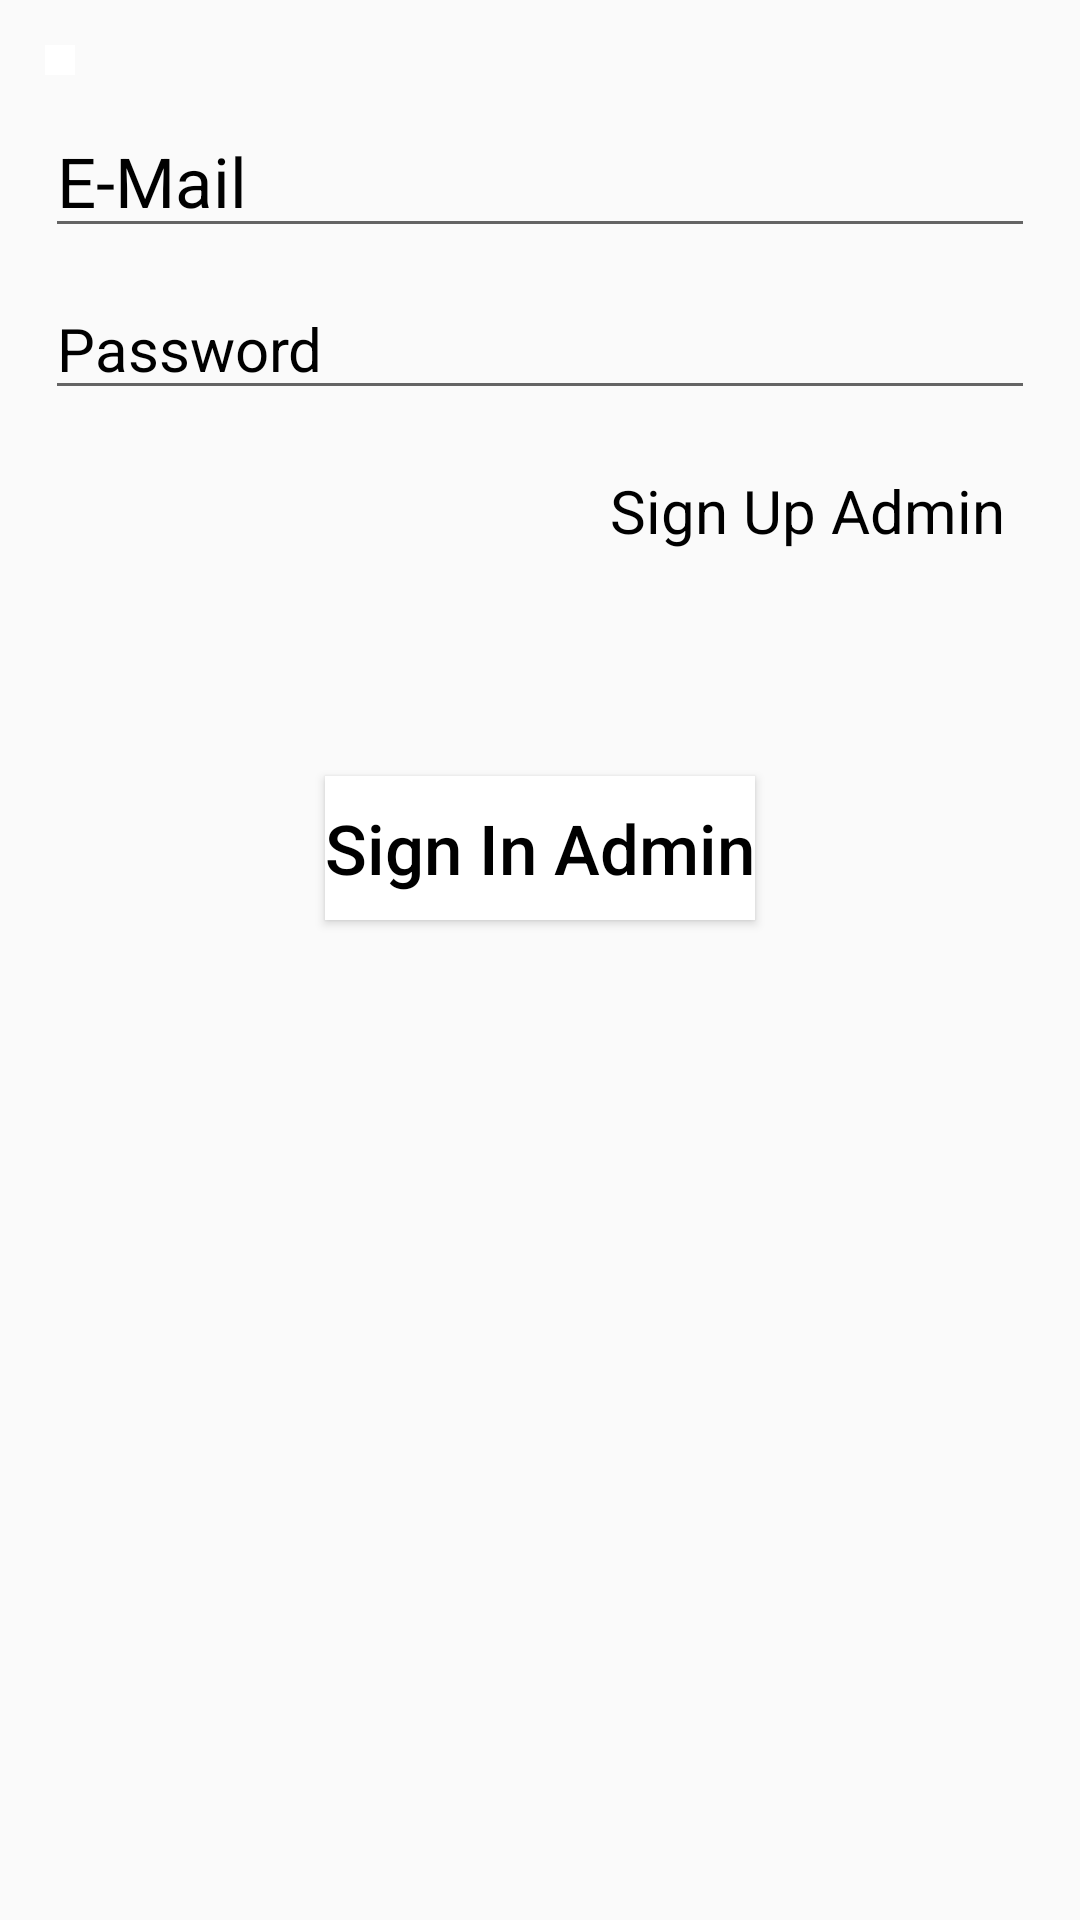

Layout XML and referenced resources for this Android screen:
<!-- AndroidManifest.xml: application theme Theme.ECommerce_Mall -->
<!-- res/layout/sign_in_admin_fragment.xml -->
<?xml version="1.0" encoding="utf-8"?>
<layout xmlns:android="http://schemas.android.com/apk/res/android"
    xmlns:tools="http://schemas.android.com/tools">

    <data>

    </data>

    <LinearLayout
        android:layout_width="match_parent"
        android:layout_height="match_parent"
        tools:context=".admin.signin.SignInAdminFragment"
        android:orientation="vertical"
        >

    <LinearLayout
        android:layout_width="match_parent"
        android:layout_height="wrap_content"
        android:orientation="vertical"
        android:layout_marginBottom="30dp"
        android:layout_marginStart="10dp"
        android:layout_marginEnd="10dp"
        android:layout_marginTop="10dp"
        >

        <ImageButton
            android:id="@+id/im_btn_back_admin"
            android:layout_width="wrap_content"
            android:layout_height="wrap_content"
            android:background="@color/white"
            android:src="@drawable/ic_back"
            android:layout_margin="5dp"
            android:padding="5dp"
            />

        <EditText
            android:id="@+id/edit_email_sign_in_admin"
            android:layout_width="match_parent"
            android:layout_height="wrap_content"
            android:hint="E-Mail"
            android:textColorHint="@color/black"
            android:textColor="@color/black"
            android:textSize="23sp"
            android:textAllCaps="false"
            android:layout_margin="5dp"
            android:inputType="textEmailAddress"
            />

        <EditText
            android:id="@+id/edit_password_sign_in_admin"
            android:layout_width="match_parent"
            android:layout_height="wrap_content"
            android:hint="Password"
            android:textColorHint="@color/black"
            android:textColor="@color/black"
            android:textSize="20sp"
            android:textAllCaps="false"
            android:layout_margin="5dp"
            android:inputType="textPassword"
            />

        <TextView
            android:id="@+id/txt_sign_up_admin"
            android:layout_width="wrap_content"
            android:layout_height="wrap_content"
            android:text="Sign Up Admin"
            android:textSize="20sp"
            android:textColor="@color/black"
            android:layout_margin="5dp"
            android:padding="10dp"
            android:layout_gravity="end"
            />

    </LinearLayout>

        <Button
            android:id="@+id/btn_sign_in_admin"
            android:layout_width="wrap_content"
            android:layout_height="wrap_content"
            android:text="Sign In Admin"
            android:textSize="23sp"
            android:textColor="@color/black"
            android:textAllCaps="false"
            android:background="@color/white"
            android:layout_gravity="center"
            android:layout_marginTop="30dp"
            android:layout_marginBottom="10dp"
            />
   </LinearLayout>

</layout>
<!-- resources referenced by this layout -->
<resources>
  <style name="Theme.ECommerce_Mall" parent="Theme.AppCompat.DayNight.NoActionBar">
          
          <item name="colorSecondary">@color/teal_200</item>
          <item name="colorSecondaryVariant">@color/teal_700</item>
          
          <item name="android:statusBarColor" tools:targetApi="l">?attr/colorPrimaryVariant</item>
          
      </style>
  <!-- not gathered from this repository: default colours our renderer supplied (Android Studio template values) -->
  <color name="teal_200">#FF03DAC5</color>
  <color name="teal_700">#FF018786</color>
  <color name="black">#FF000000</color>
  <color name="white">#FFFFFFFF</color>
</resources>
